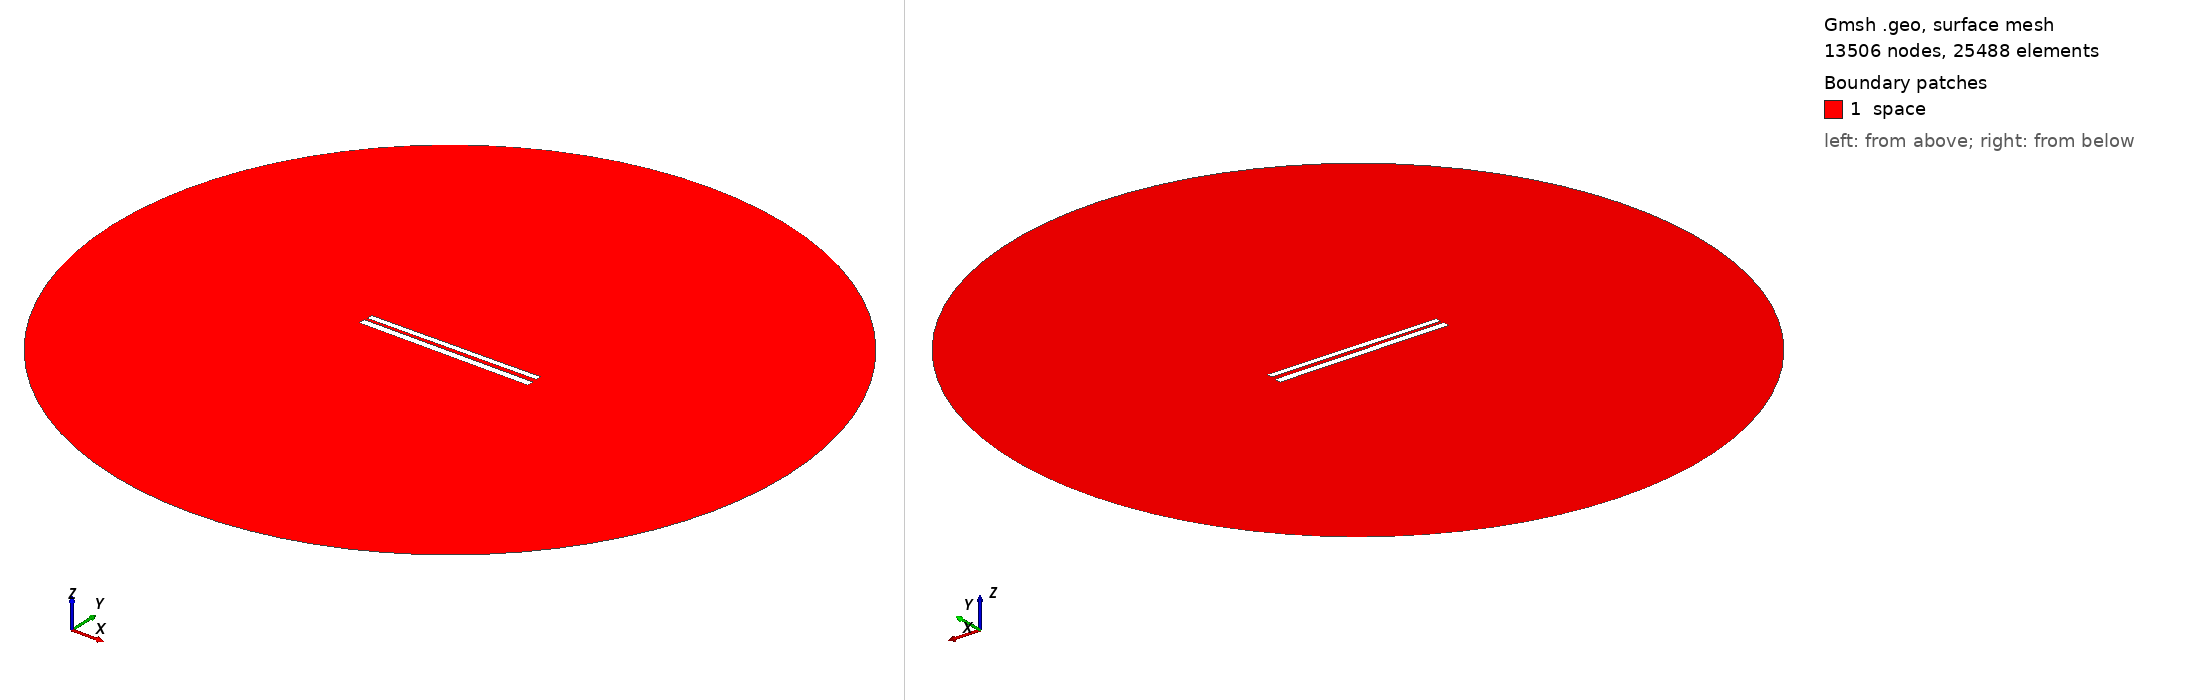

Gmsh geometry script, surface-meshed: 13506 nodes, 25488 surface elements. Boundary patches (legend numbers): 1 space. Left view from above one corner, right view from below the opposite corner. Legend entries are the model's physical surfaces. The drawing asked Gmsh for element sizes between 1% and 20% of the model's largest extent; the script's own settings can give other sizes.

=== 353.geo (drawn) ===
// Set the geometry kernel
SetFactory("OpenCASCADE");

//---------------------------------------
// Rectangles
//---------------------------------------

// Rectangle 1 (top)
Point(1) = {-49.733333333333334, 1.2944444444444443, 0, 1.0};
Point(2) = {49.733333333333334, 1.2944444444444443, 0, 1.0};
Point(3) = {49.733333333333334, 4.761111111111111, 0, 1.0};
Point(4) = {-49.733333333333334, 4.761111111111111, 0, 1.0};

Line(1) = {1, 2};
Line(2) = {2, 3};
Line(3) = {3, 4};
Line(4) = {4, 1};

Line Loop(1) = {1, 2, 3, 4};
Plane Surface(1) = {1};

Rotate { {0, 0, 1}, {0,  1.0277777777777777,  0}, 0.01 } {
  Surface{1};
}

// Rectangle 2 (bottom)
Point(5) = {-50,-1.0277777777777777, 0, 1.0};
Point(6) = { 50,-1.0277777777777777, 0, 1.0};
Point(7) = { 50,-5.027777777777778, 0, 1.0};
Point(8) = {-50,-5.027777777777778, 0, 1.0};

Line(5) = {5, 6};
Line(6) = {6, 7};
Line(7) = {7, 8};
Line(8) = {8, 5};

Line Loop(2) = {5, 6, 7, 8};
Plane Surface(2) = {2}; 


//---------------------------------------
// Circle
//---------------------------------------

// Define points
Point(9) = {0, 0, 0};        // Center
Point(10) = {200, 0, 0};     // Start point
Point(11) = {0, 200, 0};     // 90 degrees
Point(12) = {-200, 0, 0};    // 180 degrees
Point(13) = {0, -200, 0};    // 270 degrees

// Define circle arcs (each needs start, center, end)
Circle(9) = {10, 9, 11};
Circle(10) = {11, 9, 12};
Circle(11) = {12, 9, 13};
Circle(12) = {13, 9, 10};

// Define curve loop and surface if needed
Curve Loop(3) = {9, 10, 11, 12};
Surface(3) = {3};

// Subtract Rectangles from Circle
BooleanDifference{ Surface{3}; Delete; }{ Surface{1}; Surface{2}; Delete; }

//---------------------------------------
// Transfinite Lines and Surface
//---------------------------------------
r = 7;
Transfinite Line {1, 3} = 50*r Using Progression 1;
Transfinite Line {2, 4} = 2*r Using Progression 1;
Transfinite Line {5, 7} = 50*r Using Progression 1;
Transfinite Line {6, 8} = 2*r Using Progression 1;
Transfinite Line {9, 10, 11, 12} = 20 Using Progression 1;

//---------------------------------------
// Define Physical Groups
//---------------------------------------                

//--- Physical Curves
// Physical groups for boundaries
Physical Line("force_segment", 10) = {1};
Physical Line("upper_plate", 11) = {2, 3, 4};
Physical Line("lower_plate", 12) = {5, 6, 7, 8};
Physical Line("boundary", 20) = {9, 10, 11, 12};

//--- Physical Surfaces
Physical Surface("space", 30) = {3};

//---------------------------------------
// 6. Generate the Mesh
//---------------------------------------
Mesh 2;  // 2D mesh generation
